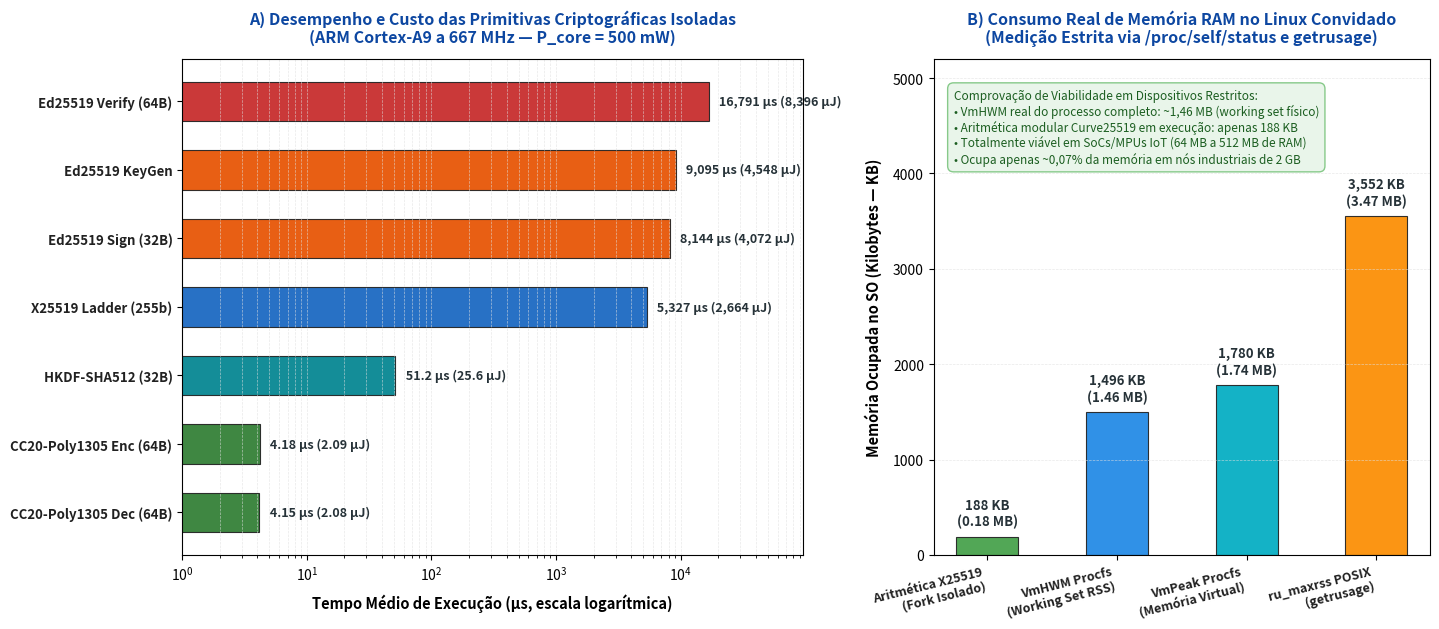
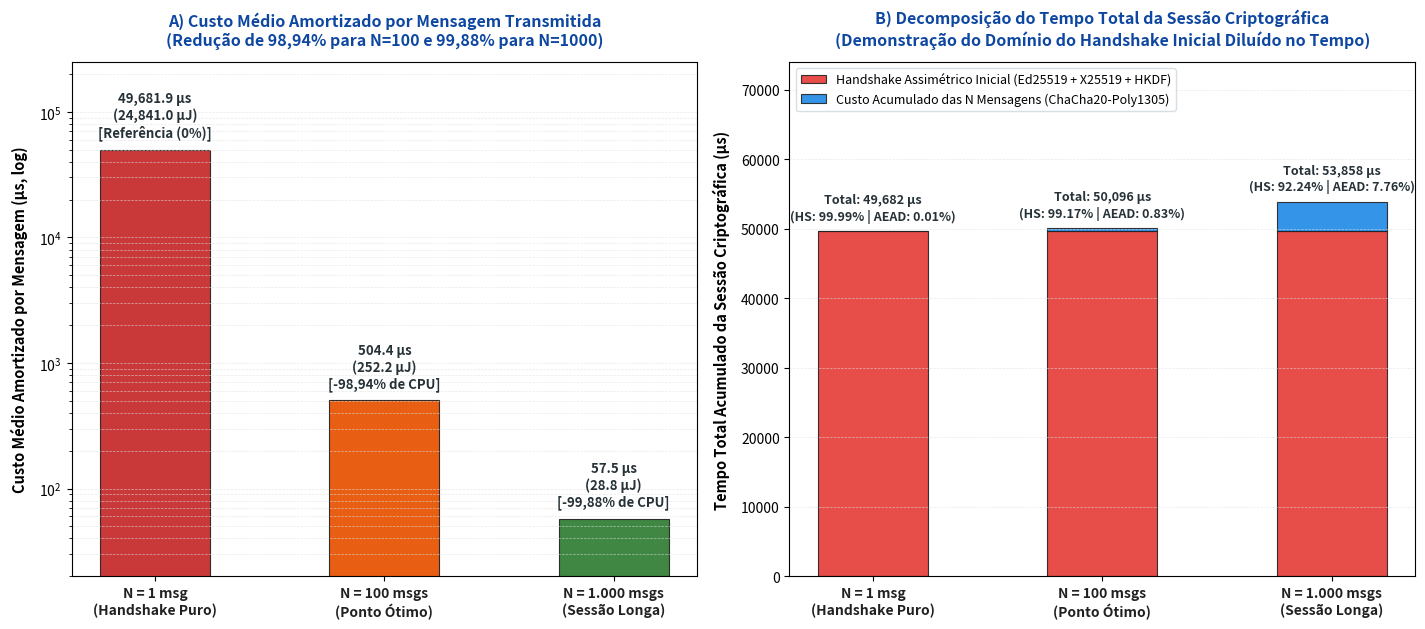

Reproduce these figures in Python, in order.
#!/usr/bin/env python3
"""
Gera gráficos de alta resolução para:
1. Primitivas isoladas e consumo de memória do SO (VmHWM / getrusage).
2. Amortização do protocolo híbrido para N=1, N=100 e N=1000 mensagens.
"""

import os
import shutil
from pathlib import Path

os.environ["MPLCONFIGDIR"] = "/tmp/matplotlib"
import matplotlib
matplotlib.use("Agg")
import matplotlib.pyplot as plt
import numpy as np

# Estilo e paleta consistente com a dissertação
C_PRIMARY = "#0D47A1"    # Azul Marinho
C_SECONDARY = "#1565C0"  # Azul Médio
C_CYAN = "#00838F"       # Ciano Escuro
C_GREEN = "#2E7D32"      # Verde Escuro
C_AMBER = "#E65100"      # Âmbar / Laranja
C_RED = "#C62828"        # Vermelho
C_SLATE = "#37474F"      # Cinza Ardósia
C_GRID = "#E0E0E0"

OUT_DIR_DOCS = Path("docs/plots")
OUT_DIR_DOCS.mkdir(parents=True, exist_ok=True)

ARTIFACT_DIR = Path("/home/iagol/.gemini/antigravity/brain/d1490cdd-8ad2-4583-b220-1f1af9e3b6b4")

# ==============================================================================
# GRÁFICO 1: PRIMITIVAS ISOLADAS E CONSUMO DE MEMÓRIA DO SO
# ==============================================================================
def plot_primitivas_e_memoria():
    fig, (ax1, ax2) = plt.subplots(1, 2, figsize=(14.5, 6.4), gridspec_kw={"width_ratios": [1.25, 1.0]})
    fig.patch.set_facecolor("white")

    # --- SUBPLOT 1: Latência e Energia das Primitivas Isoladas ---
    primitives = [
        "Ed25519 Verify (64B)",
        "Ed25519 KeyGen",
        "Ed25519 Sign (32B)",
        "X25519 Ladder (255b)",
        "HKDF-SHA512 (32B)",
        "CC20-Poly1305 Enc (64B)",
        "CC20-Poly1305 Dec (64B)",
    ]
    primitives_inv = primitives[::-1]
    times_us = [16791.4, 9095.4, 8143.8, 5327.2, 51.2, 4.18, 4.15][::-1]
    energy_uj = [t * 0.500 for t in times_us]  # 500 mW @ 667 MHz

    colors = [C_GREEN, C_GREEN, C_CYAN, C_SECONDARY, C_AMBER, C_AMBER, C_RED]
    y_pos = np.arange(len(primitives_inv))

    bars = ax1.barh(y_pos, times_us, color=colors, height=0.58, edgecolor="#212121", linewidth=0.8, alpha=0.92)
    ax1.set_xscale("log")
    ax1.set_yticks(y_pos)
    ax1.set_yticklabels(primitives_inv, fontsize=9.5, fontweight="bold", color="#212121")
    ax1.set_xlabel("Tempo Médio de Execução (µs, escala logarítmica)", fontsize=10.5, fontweight="bold", labelpad=8)
    ax1.set_title("A) Desempenho e Custo das Primitivas Criptográficas Isoladas\n(ARM Cortex-A9 a 667 MHz — P_core = 500 mW)",
                  fontsize=11.5, fontweight="bold", pad=12, color="#0D47A1")

    ax1.grid(axis="x", which="both", linestyle="--", linewidth=0.5, color=C_GRID, alpha=0.7)
    ax1.set_xlim(1.0, 95000)

    for bar, t, e in zip(bars, times_us, energy_uj):
        w = bar.get_width()
        if t < 10:
            txt = f" {t:.2f} µs ({e:.2f} µJ)"
        elif t < 100:
            txt = f" {t:.1f} µs ({e:.1f} µJ)"
        else:
            txt = f" {t:,.0f} µs ({e:,.0f} µJ)"
        ax1.text(w * 1.15, bar.get_y() + bar.get_height() / 2, txt,
                 va="center", ha="left", fontsize=9, fontweight="bold", color="#263238")

    # --- SUBPLOT 2: Consumo de Memória do SO (Medição Real POSIX/Procfs) ---
    mem_categories = [
        "Aritmética X25519\n(Fork Isolado)",
        "VmHWM Procfs\n(Working Set RSS)",
        "VmPeak Procfs\n(Memória Virtual)",
        "ru_maxrss POSIX\n(getrusage)"
    ]
    mem_kb = [188, 1496, 1780, 3552]
    mem_mb = [v / 1024.0 for v in mem_kb]
    bar_colors = ["#43A047", "#1E88E5", "#00ACC1", "#FB8C00"]

    x_pos = np.arange(len(mem_categories))
    bars2 = ax2.bar(x_pos, mem_kb, color=bar_colors, width=0.48, edgecolor="#212121", linewidth=0.8, alpha=0.92)

    ax2.set_ylabel("Memória Ocupada no SO (Kilobytes — KB)", fontsize=10.5, fontweight="bold", labelpad=8)
    ax2.set_xticks(x_pos)
    ax2.set_xticklabels(mem_categories, fontsize=9.0, fontweight="bold", color="#212121", rotation=14, ha="right")
    ax2.set_title("B) Consumo Real de Memória RAM no Linux Convidado\n(Medição Estrita via /proc/self/status e getrusage)",
                  fontsize=11.5, fontweight="bold", pad=12, color="#0D47A1")
    ax2.grid(axis="y", linestyle="--", linewidth=0.5, color=C_GRID, alpha=0.7)
    ax2.set_ylim(0, 5200)

    for bar, kb, mb in zip(bars2, mem_kb, mem_mb):
        h = bar.get_height()
        ax2.annotate(f"{kb:,} KB\n({mb:.2f} MB)",
                     xy=(bar.get_x() + bar.get_width() / 2, h),
                     xytext=(0, 6), textcoords="offset points",
                     ha="center", va="bottom", fontsize=9.5, fontweight="bold", color="#263238")

    # Adicionar caixa de destaque de viabilidade em IoT restrita
    nota_viabilidade = (
        "Comprovação de Viabilidade em Dispositivos Restritos:\n"
        "• VmHWM real do processo completo: ~1,46 MB (working set físico)\n"
        "• Aritmética modular Curve25519 em execução: apenas 188 KB\n"
        "• Totalmente viável em SoCs/MPUs IoT (64 MB a 512 MB de RAM)\n"
        "• Ocupa apenas ~0,07% da memória em nós industriais de 2 GB"
    )
    ax2.text(0.04, 0.94, nota_viabilidade, transform=ax2.transAxes, ha="left", va="top",
             fontsize=8.5, fontweight="medium", color="#1B5E20",
             bbox=dict(boxstyle="round,pad=0.5", facecolor="#E8F5E9", edgecolor="#81C784", alpha=0.95))

    plt.tight_layout()
    out_file = OUT_DIR_DOCS / "demonstracao_01_primitivas_e_memoria.png"
    plt.savefig(out_file, dpi=300)
    plt.close()
    print(f"[OK] Gerado: {out_file}")

    if ARTIFACT_DIR.is_dir():
        shutil.copy(out_file, ARTIFACT_DIR / "demonstracao_01_primitivas_e_memoria.png")


# ==============================================================================
# GRÁFICO 2: AMORTIZAÇÃO PARA 1, 100 E 1000 MENSAGENS
# ==============================================================================
def plot_amortizacao_1_100_1000():
    fig, (ax1, ax2) = plt.subplots(1, 2, figsize=(14.5, 6.4))
    fig.patch.set_facecolor("white")

    scenarios = ["N = 1 msg\n(Handshake Puro)", "N = 100 msgs\n(Ponto Ótimo)", "N = 1.000 msgs\n(Sessão Longa)"]

    # Dados consolidados das 50 macro-rodadas (50.000 amostras)
    amort_us = [49681.9, 504.4, 57.5]
    amort_energy_uj = [amort_us[0] * 0.500, amort_us[1] * 0.500, amort_us[2] * 0.500]

    # --- SUBPLOT 1: Custo Médio Amortizado por Mensagem (Queda Exponencial) ---
    x = np.arange(len(scenarios))
    colors = [C_RED, C_AMBER, C_GREEN]

    bars1 = ax1.bar(x, amort_us, width=0.48, color=colors, edgecolor="#212121", linewidth=0.8, alpha=0.92)
    ax1.set_yscale("log")
    ax1.set_ylabel("Custo Médio Amortizado por Mensagem (µs, log)", fontsize=10.5, fontweight="bold", labelpad=8)
    ax1.set_xticks(x)
    ax1.set_xticklabels(scenarios, fontsize=10, fontweight="bold", color="#212121")
    ax1.set_title("A) Custo Médio Amortizado por Mensagem Transmitida\n(Redução de 98,94% para N=100 e 99,88% para N=1000)",
                  fontsize=11.5, fontweight="bold", pad=12, color="#0D47A1")
    ax1.grid(axis="y", which="both", linestyle="--", linewidth=0.5, color=C_GRID, alpha=0.7)
    ax1.set_ylim(20, 250000)

    # Rótulos de tempo e economia percentual
    economias = ["Referência (0%)", "-98,94% de CPU", "-99,88% de CPU"]
    for bar, val, uj, econ in zip(bars1, amort_us, amort_energy_uj, economias):
        h = bar.get_height()
        label_txt = f"{val:,.1f} µs\n({uj:,.1f} µJ)\n[{econ}]"
        ax1.annotate(label_txt, xy=(bar.get_x() + bar.get_width() / 2, h),
                     xytext=(0, 7), textcoords="offset points",
                     ha="center", va="bottom", fontsize=9.5, fontweight="bold", color="#263238")

    # --- SUBPLOT 2: Decomposição do Tempo Acumulado da Sessão (Handshake vs. AEAD) ---
    hs_us = [49677.7, 49677.7, 49677.7]
    msgs_us = [4.2, 418.0, 4180.0]
    total_us = [h + m for h, m in zip(hs_us, msgs_us)]

    pct_hs = [(h / t) * 100.0 for h, t in zip(hs_us, total_us)]
    pct_msgs = [(m / t) * 100.0 for m, t in zip(msgs_us, total_us)]

    bars_hs = ax2.bar(x, hs_us, width=0.48, label="Handshake Assimétrico Inicial (Ed25519 + X25519 + HKDF)",
                      color="#E53935", edgecolor="#212121", linewidth=0.8, alpha=0.90)
    bars_msg = ax2.bar(x, msgs_us, bottom=hs_us, width=0.48, label="Custo Acumulado das N Mensagens (ChaCha20-Poly1305)",
                       color="#1E88E5", edgecolor="#212121", linewidth=0.8, alpha=0.90)

    ax2.set_ylabel("Tempo Total Acumulado da Sessão Criptográfica (µs)", fontsize=10.5, fontweight="bold", labelpad=8)
    ax2.set_xticks(x)
    ax2.set_xticklabels(scenarios, fontsize=10, fontweight="bold", color="#212121")
    ax2.set_title("B) Decomposição do Tempo Total da Sessão Criptográfica\n(Demonstração do Domínio do Handshake Inicial Diluído no Tempo)",
                  fontsize=11.5, fontweight="bold", pad=12, color="#0D47A1")
    ax2.grid(axis="y", linestyle="--", linewidth=0.5, color=C_GRID, alpha=0.7)
    ax2.set_ylim(0, 74000)

    for i, (tot, p_hs, p_m) in enumerate(zip(total_us, pct_hs, pct_msgs)):
        ax2.annotate(f"Total: {tot:,.0f} µs\n(HS: {p_hs:.2f}% | AEAD: {p_m:.2f}%)",
                     xy=(i, tot), xytext=(0, 6), textcoords="offset points",
                     ha="center", va="bottom", fontsize=9, fontweight="bold", color="#263238")

    ax2.legend(loc="upper left", frameon=True, facecolor="white", edgecolor="#CFD8DC", fontsize=9.0)

    plt.tight_layout()
    out_file = OUT_DIR_DOCS / "demonstracao_02_amortizacao_1_100_1000.png"
    plt.savefig(out_file, dpi=300)
    plt.close()
    print(f"[OK] Gerado: {out_file}")

    if ARTIFACT_DIR.is_dir():
        shutil.copy(out_file, ARTIFACT_DIR / "demonstracao_02_amortizacao_1_100_1000.png")


if __name__ == "__main__":
    plot_primitivas_e_memoria()
    plot_amortizacao_1_100_1000()
